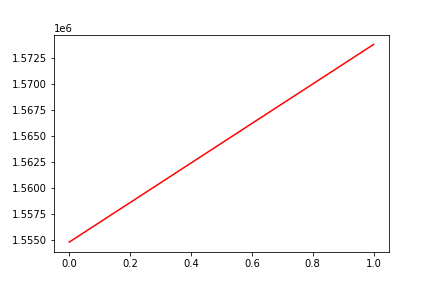

The table this chart was drawn from, first rows:
, date, assets
0, 0, 1554821
1, 20190510, 1573829
